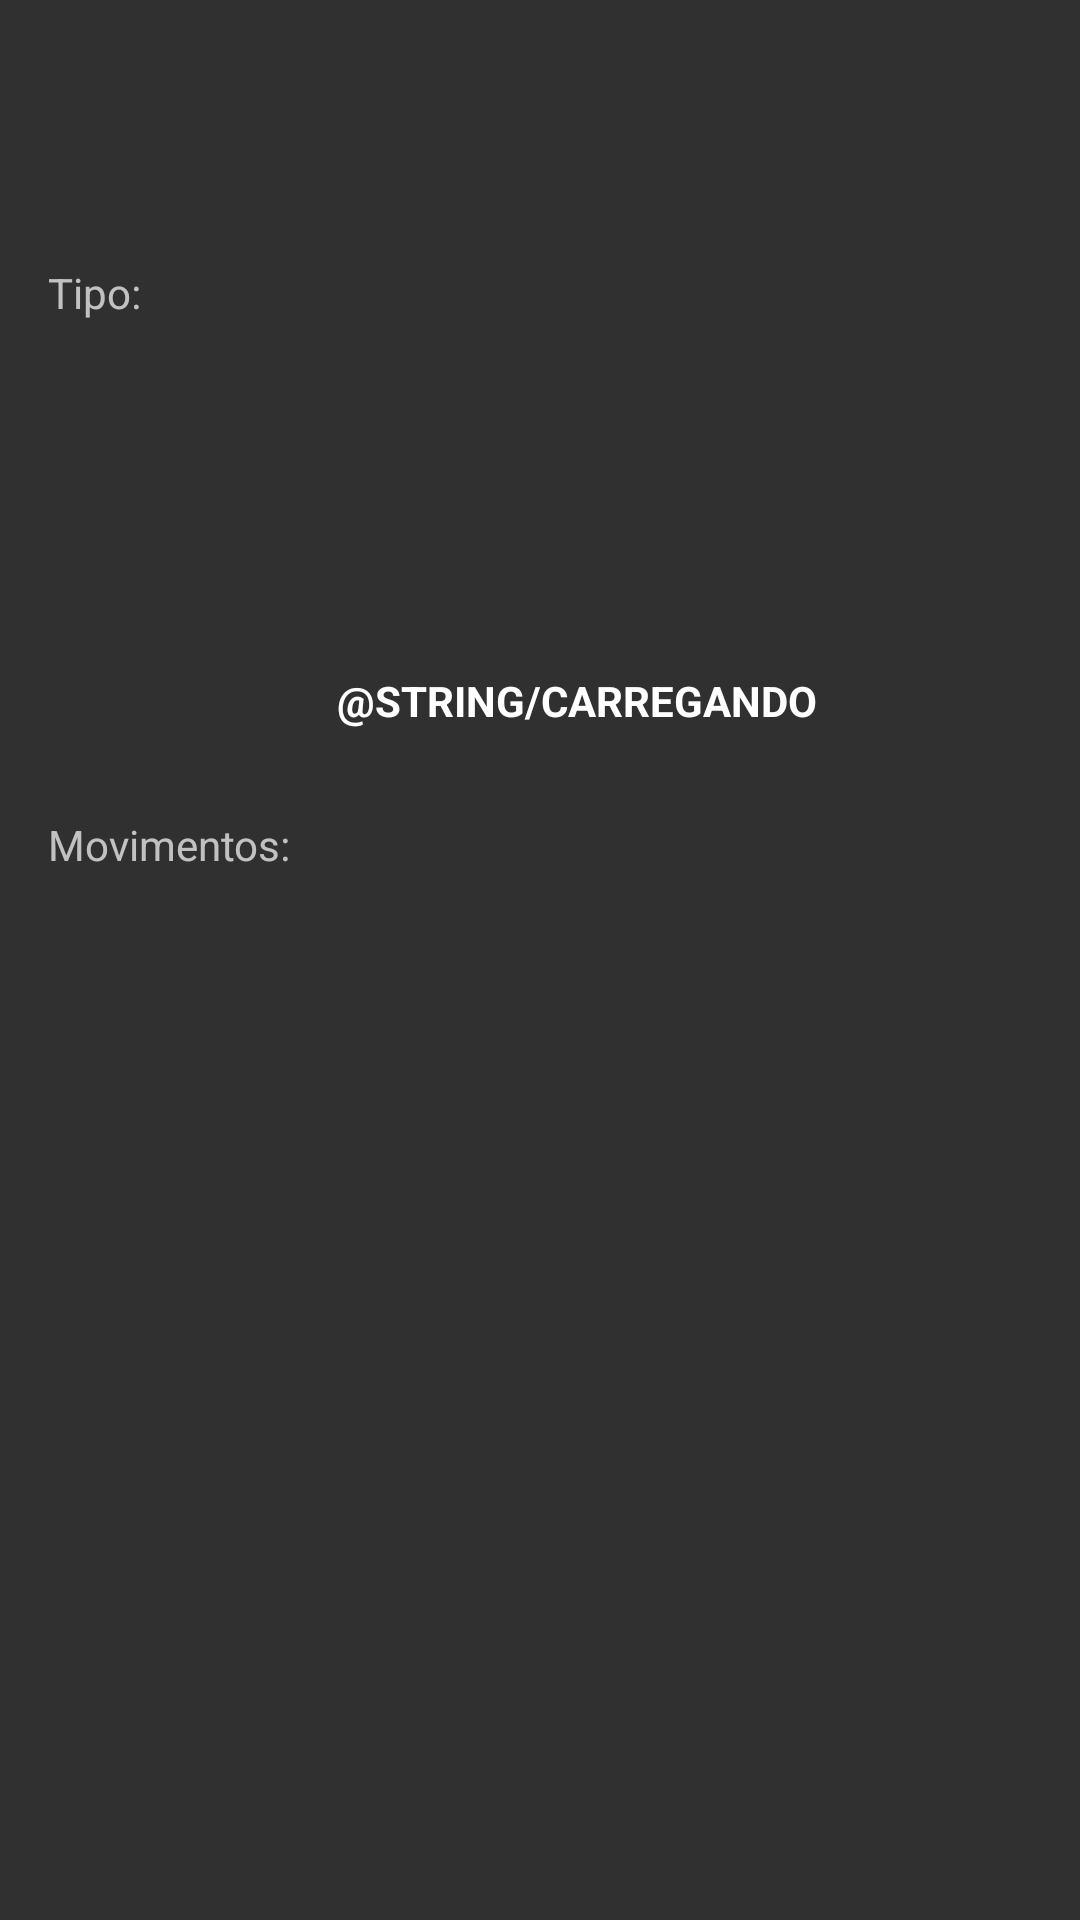

This screen was rendered from an Android layout file. Write that file and the resources it references.
<!-- AndroidManifest.xml: application theme Theme.AppCompat.NoActionBar -->
<!-- res/layout/activity_detalhes_pokemon.xml -->
<?xml version="1.0" encoding="utf-8"?>
<android.support.constraint.ConstraintLayout xmlns:android="http://schemas.android.com/apk/res/android"
    xmlns:app="http://schemas.android.com/apk/res-auto"
    xmlns:tools="http://schemas.android.com/tools"
    android:layout_width="match_parent"
    android:layout_height="match_parent"
    tools:context=".view.DetalhesPokemon">

    <TextView
        android:id="@+id/textView3"
        android:layout_width="wrap_content"
        android:layout_height="wrap_content"
        android:layout_marginStart="16dp"
        android:layout_marginTop="8dp"
        android:text="Movimentos:"
        app:layout_constraintStart_toStartOf="parent"
        app:layout_constraintTop_toBottomOf="@+id/nomeView" />

    <ImageView
        android:id="@+id/trasPadrao"
        android:layout_width="94dp"
        android:layout_height="88dp"
        android:layout_marginTop="48dp"
        android:layout_marginEnd="16dp"
        android:visibility="visible"
        app:layout_constraintEnd_toEndOf="parent"
        app:layout_constraintTop_toTopOf="parent" />

    <android.support.v7.widget.RecyclerView
        android:id="@+id/listaMovimentos"
        android:layout_width="match_parent"
        android:layout_height="277dp"
        app:layout_constraintBottom_toBottomOf="parent"
        app:layout_constraintEnd_toEndOf="parent"
        app:layout_constraintHorizontal_bias="1.0"
        app:layout_constraintStart_toStartOf="parent"
        app:layout_constraintTop_toBottomOf="@+id/textView3" />

    <TextView
        android:id="@+id/nomeView"
        android:layout_width="369dp"
        android:layout_height="40dp"
        android:layout_marginStart="8dp"
        android:layout_marginTop="88dp"
        android:layout_marginEnd="8dp"
        android:text="@string/carregando"
        android:textAlignment="center"
        android:textAllCaps="true"
        android:textColor="@color/branco"
        android:textStyle="bold"
        app:layout_constraintEnd_toEndOf="parent"
        app:layout_constraintHorizontal_bias="0.0"
        app:layout_constraintStart_toStartOf="parent"
        app:layout_constraintTop_toBottomOf="@id/trasPadrao" />

    <ImageView
        android:id="@+id/frenteShiny"
        android:layout_width="94dp"
        android:layout_height="88dp"
        android:layout_marginStart="98dp"
        android:layout_marginTop="136dp"
        app:layout_constraintEnd_toStartOf="@+id/trasPadrao"
        app:layout_constraintHorizontal_bias="1.0"
        app:layout_constraintStart_toStartOf="parent"
        app:layout_constraintTop_toTopOf="parent" />

    <ImageView
        android:id="@+id/frentePadrao"
        android:layout_width="94dp"
        android:layout_height="88dp"
        android:layout_marginStart="98dp"
        android:layout_marginTop="40dp"
        app:layout_constraintBottom_toTopOf="@+id/frenteShiny"
        app:layout_constraintEnd_toStartOf="@+id/trasPadrao"
        app:layout_constraintHorizontal_bias="1.0"
        app:layout_constraintStart_toStartOf="parent"
        app:layout_constraintTop_toTopOf="parent"
        app:layout_constraintVertical_bias="1.0" />

    <ImageView
        android:id="@+id/trasShiny"
        android:layout_width="94dp"
        android:layout_height="88dp"
        android:layout_marginTop="136dp"
        android:layout_marginEnd="16dp"
        app:layout_constraintEnd_toEndOf="parent"
        app:layout_constraintTop_toTopOf="parent" />

    <TextView
        android:id="@+id/textView5"
        android:layout_width="wrap_content"
        android:layout_height="wrap_content"
        android:layout_marginStart="16dp"
        android:layout_marginTop="88dp"
        android:text="Tipo:"
        app:layout_constraintStart_toStartOf="parent"
        app:layout_constraintTop_toTopOf="parent" />

    <TextView
        android:id="@+id/tipo1"
        android:layout_width="60dp"
        android:layout_height="wrap_content"
        android:layout_marginStart="40dp"
        android:layout_marginTop="16dp"
        app:layout_constraintStart_toStartOf="parent"
        app:layout_constraintTop_toBottomOf="@+id/textView5"
        android:textColor="@color/branco"
        android:textAlignment="center"/>

    <TextView
        android:id="@+id/tipo2"
        android:layout_width="60dp"
        android:layout_height="wrap_content"
        android:layout_marginStart="40dp"
        android:layout_marginTop="8dp"
        app:layout_constraintStart_toStartOf="parent"
        app:layout_constraintTop_toBottomOf="@+id/tipo1"
        android:textColor="@color/branco"
        android:textAlignment="center"/>

    <Button
        android:id="@+id/btnRetorno"
        android:layout_width="40dp"
        android:layout_height="40dp"
        android:layout_marginStart="8dp"
        android:layout_marginTop="8dp"
        android:background="@drawable/ic_retorno"
        app:layout_constraintStart_toStartOf="parent"
        app:layout_constraintTop_toTopOf="parent" />


</android.support.constraint.ConstraintLayout>
<!-- resources referenced by this layout -->
<resources>
  <color name="branco">#FFFFFF</color>
</resources>
